The GitHub repository BG-traveling/RPS-Project-V2 contains a labelled image folder "data_synthetic" with 3 categories: paper, rock, scissors. Examples follow, each with its label.

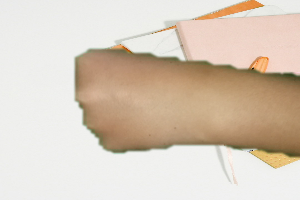
Label: rock

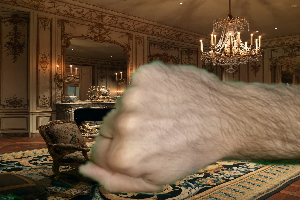
Label: rock

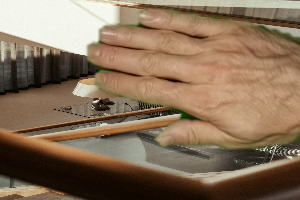
Label: paper

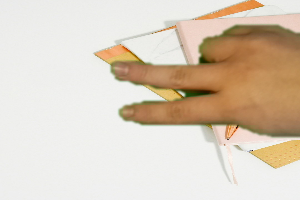
Label: scissors

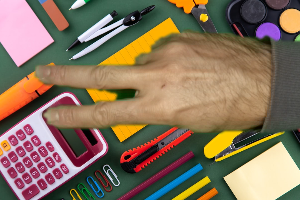
Label: scissors

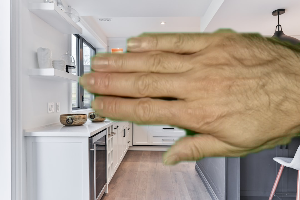
Label: paper
